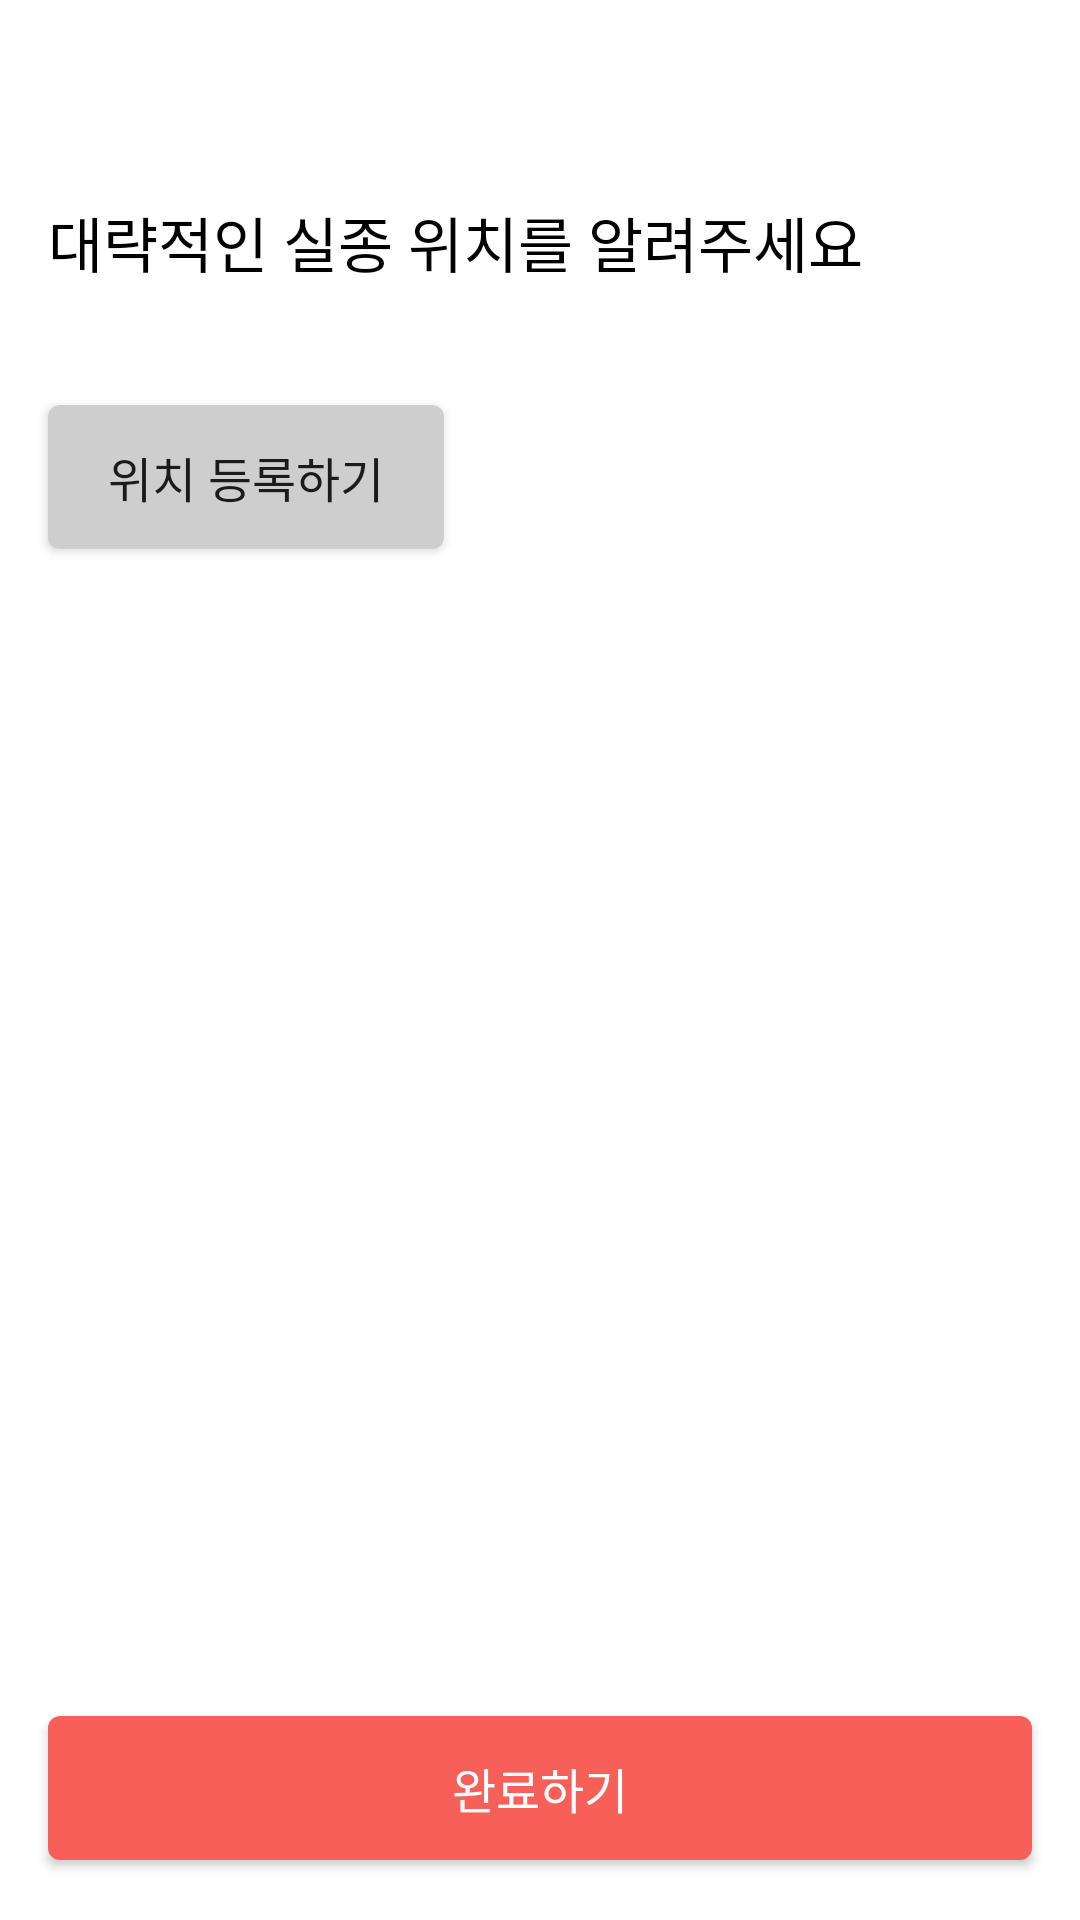

Write the Android layout XML for this screen, with the resource values it uses.
<!-- AndroidManifest.xml: application theme Theme.Reconnect -->
<!-- res/layout/fragment_file_report2.xml -->
<?xml version="1.0" encoding="utf-8"?>
<layout xmlns:android="http://schemas.android.com/apk/res/android"
    xmlns:app="http://schemas.android.com/apk/res-auto"
    xmlns:tools="http://schemas.android.com/tools"
    tools:context=".ui.my.fileReport.fileReportFragment">

    <androidx.constraintlayout.widget.ConstraintLayout
        android:layout_width="match_parent"
        android:layout_height="match_parent">

        <androidx.appcompat.widget.Toolbar
            android:id="@+id/toolbar2"
            android:layout_width="match_parent"
            android:layout_height="wrap_content"
            app:layout_constraintStart_toStartOf="parent"
            app:layout_constraintTop_toTopOf="parent" />

        <androidx.appcompat.widget.AppCompatTextView
            android:id="@+id/appCompatTextView2"
            style="@style/SemiBoldFontKr.20"
            android:layout_width="0dp"
            android:layout_height="wrap_content"
            android:layout_marginStart="16dp"
            android:layout_marginTop="10dp"
            android:text="대략적인 실종 위치를 알려주세요"
            android:textColor="@color/black"
            app:layout_constraintStart_toStartOf="parent"
            app:layout_constraintTop_toBottomOf="@+id/toolbar2" />

        <androidx.appcompat.widget.AppCompatButton
            android:id="@+id/btn_location_register"
            style="@style/MediumFontKr.16"
            android:layout_width="wrap_content"
            android:layout_height="wrap_content"
            android:layout_marginTop="40dp"
            android:background="@drawable/bg_gray_300_radius_4"
            android:paddingStart="20dp"
            android:paddingEnd="20dp"
            android:text="위치 등록하기"
            app:layout_constraintStart_toStartOf="@+id/appCompatTextView2"
            app:layout_constraintTop_toBottomOf="@+id/appCompatTextView2" />

        <androidx.appcompat.widget.AppCompatButton
            style="@style/SemiBoldFontKr.16"
            android:layout_width="0dp"
            android:layout_height="wrap_content"
            android:layout_marginStart="16dp"
            android:layout_marginEnd="16dp"
            android:layout_marginBottom="20dp"
            android:background="@drawable/bg_primary_red_radius_4"
            android:text="완료하기"
            android:textColor="@color/white"
            app:layout_constraintBottom_toBottomOf="parent"
            app:layout_constraintEnd_toEndOf="parent"
            app:layout_constraintStart_toStartOf="parent" />

    </androidx.constraintlayout.widget.ConstraintLayout>
</layout>
<!-- resources referenced by this layout -->
<resources>
  <color name="black">#FF000000</color>
  <color name="white">#FFFFFFFF</color>
  <!-- drawable bg_gray_300_radius_4 (drawable) -->
  <?xml version="1.0" encoding="utf-8"?>
  <shape
      xmlns:android="http://schemas.android.com/apk/res/android"
      android:shape="rectangle">
  <solid android:color="@color/gray_300"/> 
  <corners android:radius="4dp"/> "
  </shape>
  <!-- drawable bg_primary_red_radius_4 (drawable) -->
  <?xml version="1.0" encoding="utf-8"?>
  <shape
      xmlns:android="http://schemas.android.com/apk/res/android"
      android:shape="rectangle">
  <solid android:color="@color/primary_red"/> 
  <corners android:radius="4dp"/> "
  </shape>
  <style name="MediumFontKr.16" parent="MediumFontKr">
          <item name="android:textSize">16sp</item>
      </style>
  <style name="SemiBoldFontKr.16" parent="SemiBoldFontKr">
          <item name="android:textSize">16sp</item>
      </style>
  <style name="SemiBoldFontKr.20" parent="SemiBoldFontKr">
          <item name="android:textSize">20sp</item>
      </style>
  <style name="Theme.Reconnect" parent="Theme.MaterialComponents.DayNight.NoActionBar">
          
          <item name="colorPrimary">@color/primary_red</item>
          <item name="colorPrimaryVariant">@color/primary_red</item>
          <item name="colorOnPrimary">@color/black</item>
          
          <item name="colorSecondary">@color/second_pink</item>
          <item name="colorSecondaryVariant">@color/second_pink</item>
          <item name="android:statusBarColor">@color/black</item>
          <item name="windowActionBar">false</item>
          <item name="windowNoTitle">true</item>
      </style>
  <color name="gray_300">#CECECE</color>
  <color name="primary_red">#F76059</color>
  <style name="MediumFontKr" parent="FontCommon">
          <item name="fontFamily">@font/pretendard_medium</item>
      </style>
  <style name="SemiBoldFontKr" parent="FontCommon">
          <item name="fontFamily">@font/pretendard_semibold</item>
      </style>
  <color name="second_pink">#FFF2F1</color>
  <style name="FontCommon">
          <item name="android:includeFontPadding">false</item>
      </style>
</resources>
